Photos from the image-classification dataset "cookie" in the GitHub repository tsimons89/eco_feature. Its 3 classes are: broken, crooked, good.

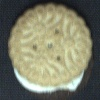
Label: crooked

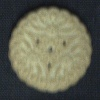
Label: good

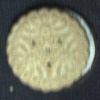
Label: crooked

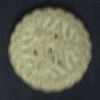
Label: good

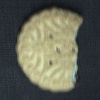
Label: broken

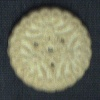
Label: good
